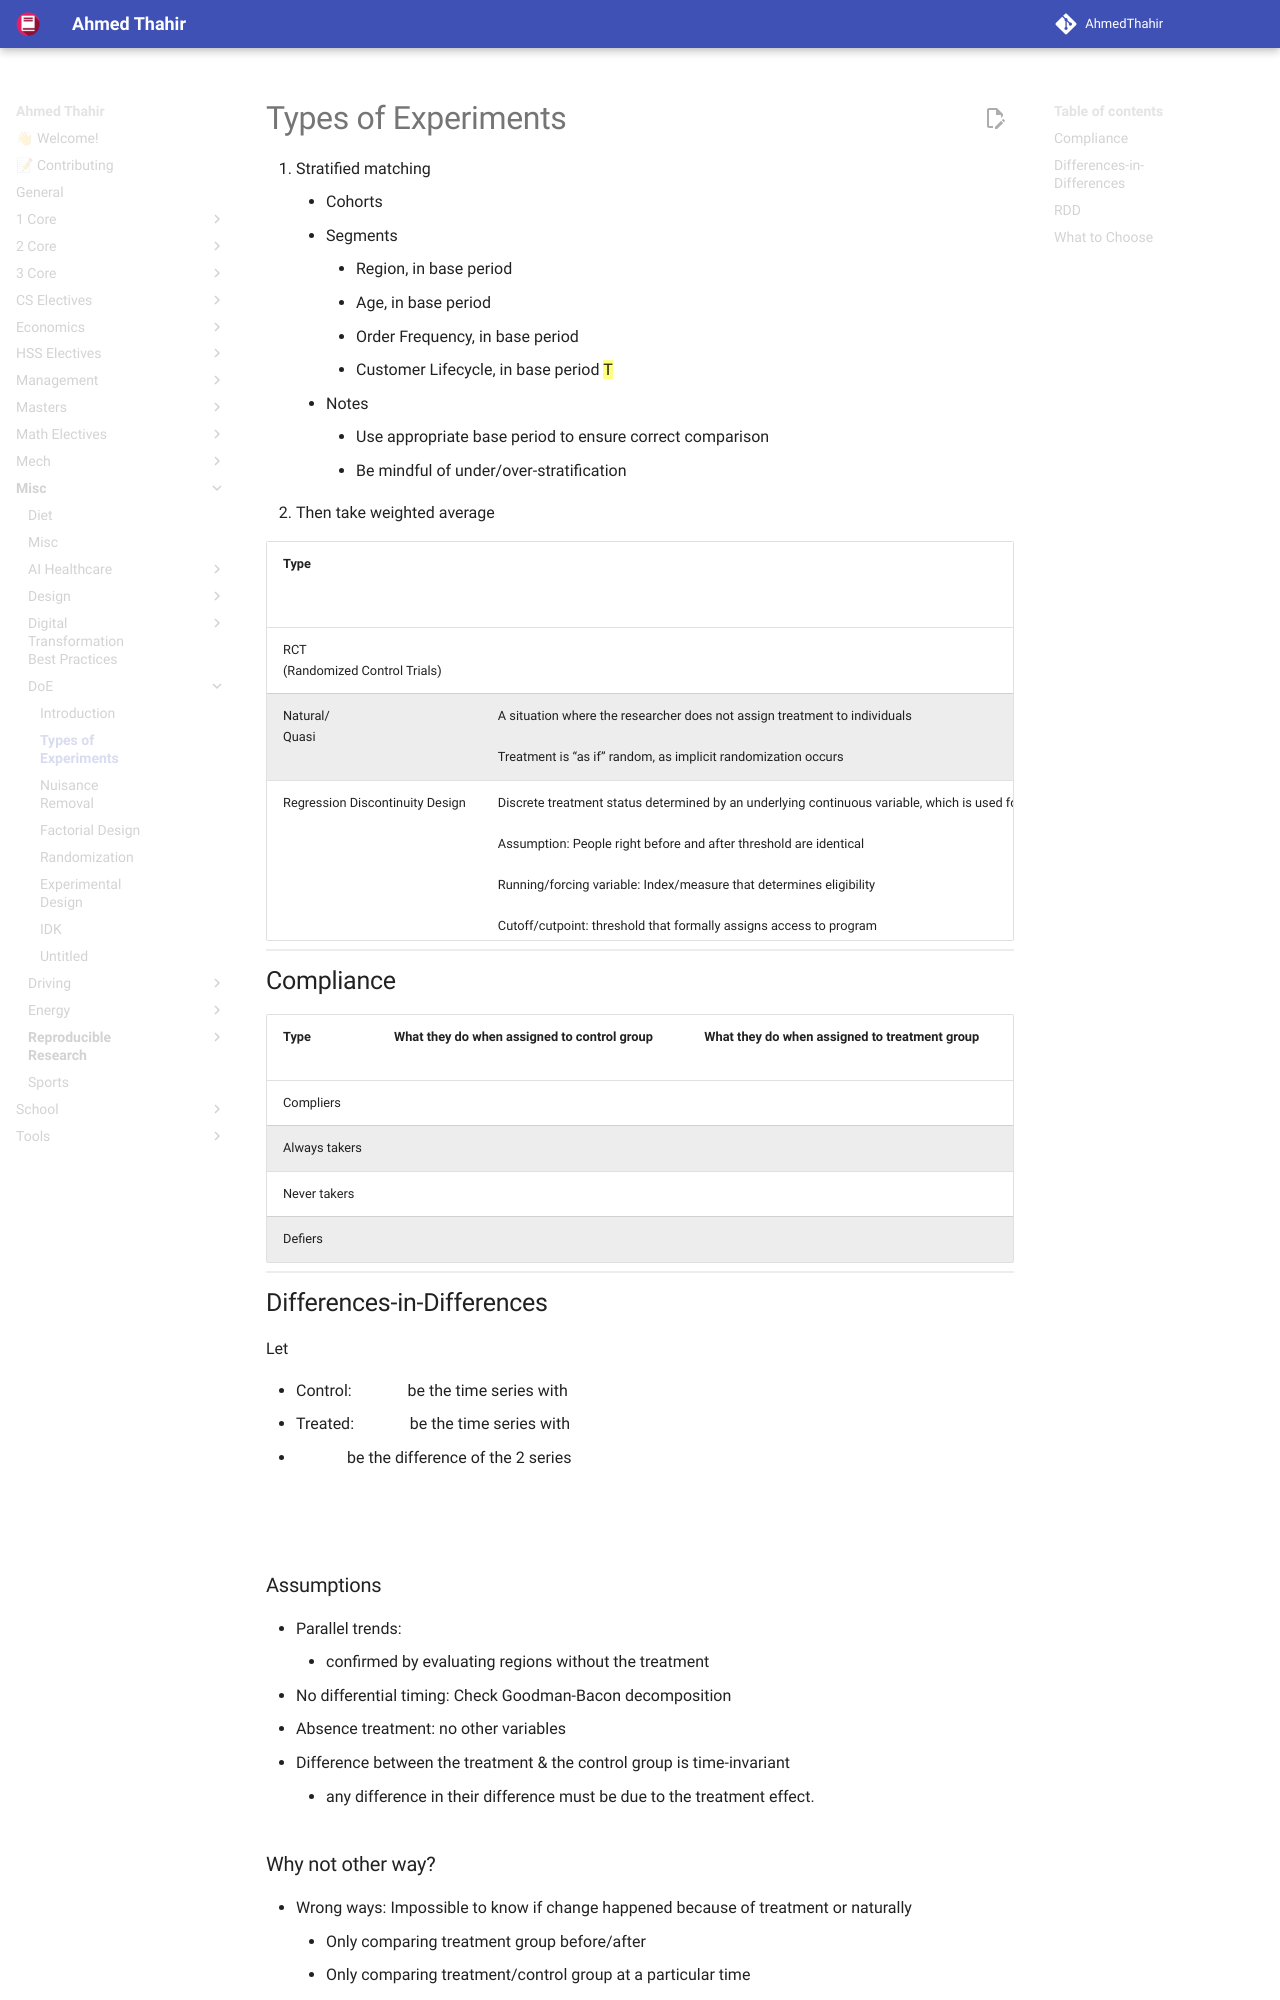

repository: AhmedThahir/AhmedThahir.github.io · page: Misc/DoE/02_Types_of_Experiments/index.html · generator: mkdocs

# Types of Experiments

1. Stratified matching
	- Cohorts
	- Segments
		- Region, in base period $T-1$
		- Age, in base period $T-1$
		- Order Frequency, in base period $T-1$
		- Customer Lifecycle, in base period ==T==
	- Notes
		- Use appropriate base period to ensure correct comparison
		- Be mindful of under/over-stratification
2. Then take weighted average
